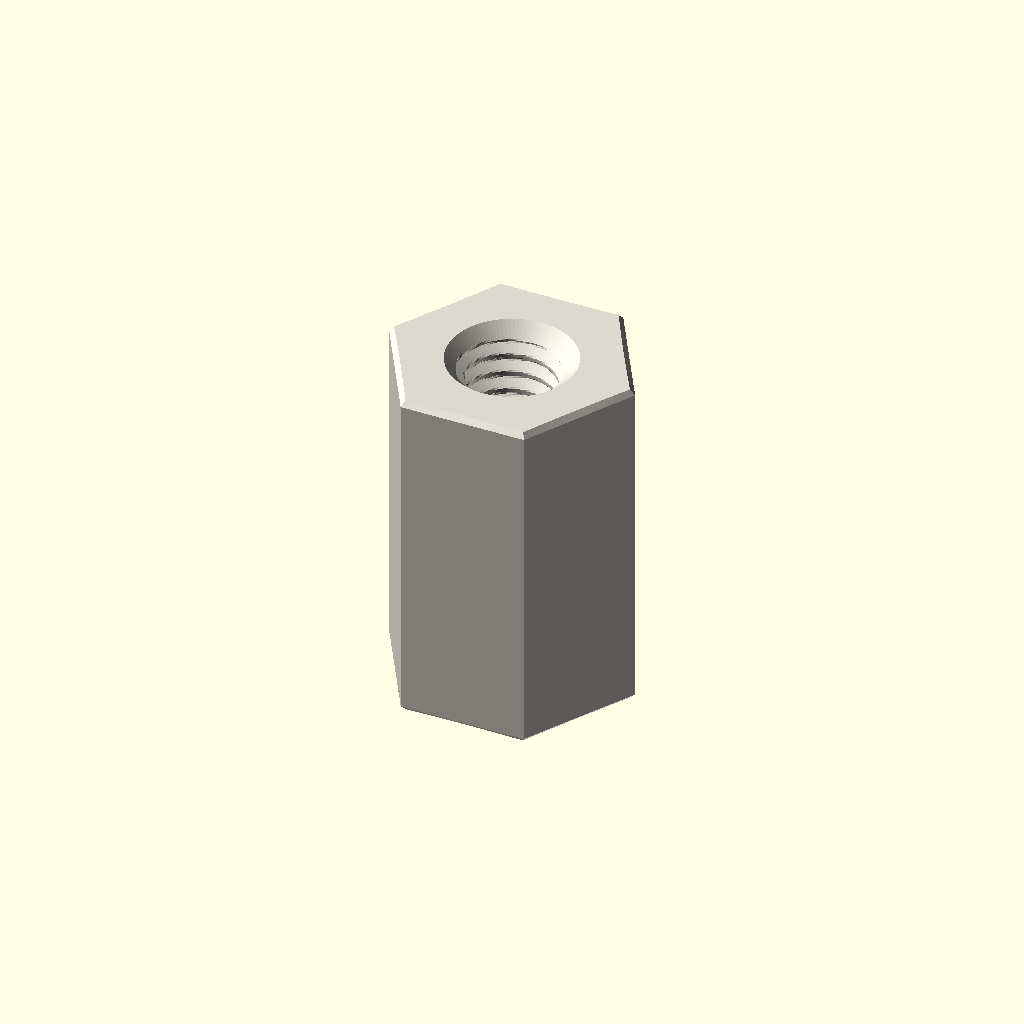
Cell 1 — every parameter at its default value.
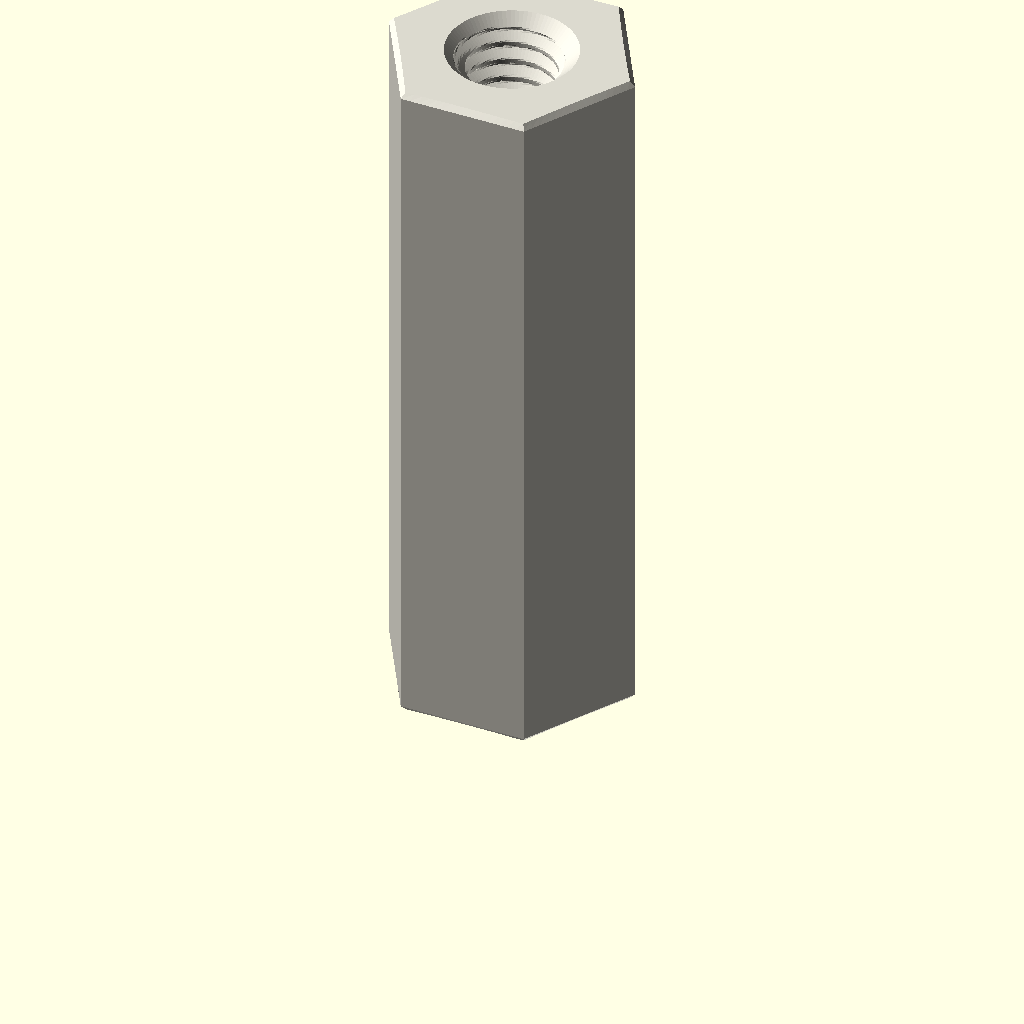
Cell 2: depth_mm = 16 (everything else at default).
All cells are drawn from one camera (rotation 55°, 0°, 25°, orthographic, colour scheme Cornfield), so only the parameter changes between them.
Source of the model, parts/hardware_standoff_m2_5_tapped_to_tapped_hexagon_nylon_white_5_mm_across_flats_8_mm_depth/scad/working.scad:
// OOMP generic catalogue model; units: mm.
// Stud length is additional to body depth. Tapping depths are model assumptions.
variant = "full"; // [full, display]
family = "standoff";
connection_type = "tapped_to_tapped";
depth_mm = 8;
stud_length_mm = 0;
tapped_depth_mm = 8;
bore_mm = 3.2;
outer_diameter_mm = 7;
across_flats_mm = 5;
thread_nominal_diameter_mm = 2.5;
thread_pitch_mm = 0.45;
edge_chamfer_mm = 0.12;
mouth_chamfer_mm = 0.2;
angular_segments = 96;
samples_per_pitch = 16;

// Boundary travels up the outside, then down any tapped/plain bore.
// Equal-height rings at shoulders form the annular shoulder faces.
n = angular_segments;
threaded = family == "standoff";
has_stud = connection_type == "stud_to_tapped" || connection_type == "stud_to_stud";
two_studs = connection_type == "stud_to_stud";
through = !threaded || connection_type == "tapped_to_tapped";
pitch = thread_pitch_mm;
diameter = threaded ? thread_nominal_diameter_mm : bore_mm;
minor = diameter - 5*sqrt(3)*pitch/8;
transition = mouth_chamfer_mm + (threaded ? 5*sqrt(3)*pitch/16 : 0);
tip_chamfer = mouth_chamfer_mm + 17*sqrt(3)*pitch/48;
function sorted(v) = len(v)<=1 ? v : let(p=v[0])
    concat(sorted([for(x=v) if(x<p-1e-8) x]), [p], sorted([for(x=v) if(x>p+1e-8) x]));
function reverse(v) = [for(i=[len(v)-1:-1:0]) v[i]];
function theta(i) = i*360/n;
function fract(x) = x-floor(x);
function phase_distance(i,z) = abs(fract(z/pitch-theta(i)/360+0.5)-0.5);
function thread_r(i,z) = minor/2 + min(5*sqrt(3)*pitch/16,
    max(0,(phase_distance(i,z)-0.125)*pitch*sqrt(3)));
function stud_r(i,z,tip) = min(diameter/2 - (variant=="full" ?
    min(17*sqrt(3)*pitch/48,max(0,(phase_distance(i,z)-0.0625)*pitch*sqrt(3))) : 0),
    diameter/2-tip_chamfer+abs(z-tip));
function body_r(i,z) = (threaded ? across_flats_mm/2/cos(theta(i)%60-30) : outer_diameter_mm/2)
    - max(0,edge_chamfer_mm-min(z,depth_mm-z));
function bore_r(i,z) = max(threaded ? (variant=="full" ? thread_r(i,z) : minor/2) : diameter/2,
    diameter/2+mouth_chamfer_mm-(through ? min(z,depth_mm-z) : depth_mm-z));
function stud_z(a,b,tip) = let(count=variant=="full" ? ceil(stud_length_mm/pitch*samples_per_pitch) : 1)
    sorted(concat([for(i=[0:count]) a+(b-a)*i/count], [tip==a ? tip+tip_chamfer : tip-tip_chamfer]));
body_z = sorted([0,edge_chamfer_mm,depth_mm-edge_chamfer_mm,depth_mm]);
low = through ? 0 : depth_mm-tapped_depth_mm;
count = threaded && variant=="full" ? ceil((depth_mm-low)/pitch*samples_per_pitch) : 1;
bore_z = two_studs ? [] : reverse(sorted(concat(
    [for(i=[0:count]) low+(depth_mm-low)*i/count],
    [depth_mm-mouth_chamfer_mm,depth_mm-transition],
    through ? [mouth_chamfer_mm,transition] : [])));
// Ring descriptors: [height, kind, tip]. Kind: 0 body, 1 stud, 2 bore.
rings = concat(
    has_stud ? [for(z=stud_z(-stud_length_mm,0,-stud_length_mm)) [z,1,-stud_length_mm]] : [],
    [for(z=body_z) [z,0,0]],
    two_studs ? [for(z=stud_z(depth_mm,depth_mm+stud_length_mm,depth_mm+stud_length_mm)) [z,1,depth_mm+stud_length_mm]] : [],
    [for(z=bore_z) [z,2,0]]);
function radius(i,ring) = ring[1]==0 ? body_r(i,ring[0]) :
    ring[1]==1 ? stud_r(i,ring[0],ring[2]) : bore_r(i,ring[0]);
points = concat([for(ring=rings) for(i=[0:n-1])
    [radius(i,ring)*cos(theta(i)),radius(i,ring)*sin(theta(i)),ring[0]]],
    through ? [] : [[0,0,rings[0][0]],[0,0,rings[len(rings)-1][0]]]);
center = len(rings)*n;
last = (len(rings)-1)*n;
// OpenSCAD winding is opposite to STL winding.
faces = concat(
    [for(j=[0:len(rings)-(through ? 1 : 2)]) for(i=[0:n-1]) each
        let(a=j*n+i,b=j*n+(i+1)%n,c=((j+1)%len(rings))*n+(i+1)%n,d=((j+1)%len(rings))*n+i)
        [[a,c,b],[a,d,c]]],
    through ? [] : [for(i=[0:n-1]) each let(k=(i+1)%n)
        [[center,i,k],[center+1,last+k,last+i]]]);
assert(family=="spacer" || family=="standoff");
assert(!threaded || connection_type=="tapped_to_tapped" || has_stud);
assert(depth_mm>0 && diameter>0 && pitch>0);
assert(variant=="full" || variant=="display");
assert(n>=24 && n%12==0 && samples_per_pitch>=8);
assert(mouth_chamfer_mm>0 && mouth_chamfer_mm<depth_mm/2);
assert(edge_chamfer_mm>=0 && edge_chamfer_mm<depth_mm/2);
assert(diameter+4*max(mouth_chamfer_mm,edge_chamfer_mm) < (threaded ? across_flats_mm : outer_diameter_mm));
assert(!has_stud || stud_length_mm>2*mouth_chamfer_mm);
assert(!through || !threaded || 2*transition<depth_mm);
assert(connection_type!="stud_to_tapped" || (tapped_depth_mm>transition && tapped_depth_mm<depth_mm));
color([0.86,0.85,0.81]) polyhedron(points=points,faces=faces,convexity=20);
Parameter table extracted from the source (name, type, default, range or options):
variant: string, default "full", options "full", "display"
family: string, default "standoff"
connection_type: string, default "tapped_to_tapped"
depth_mm: number, default 8
stud_length_mm: number, default 0
tapped_depth_mm: number, default 8
bore_mm: number, default 3.2
outer_diameter_mm: number, default 7
across_flats_mm: number, default 5
thread_nominal_diameter_mm: number, default 2.5
thread_pitch_mm: number, default 0.45
edge_chamfer_mm: number, default 0.12
mouth_chamfer_mm: number, default 0.2
angular_segments: number, default 96
samples_per_pitch: number, default 16
